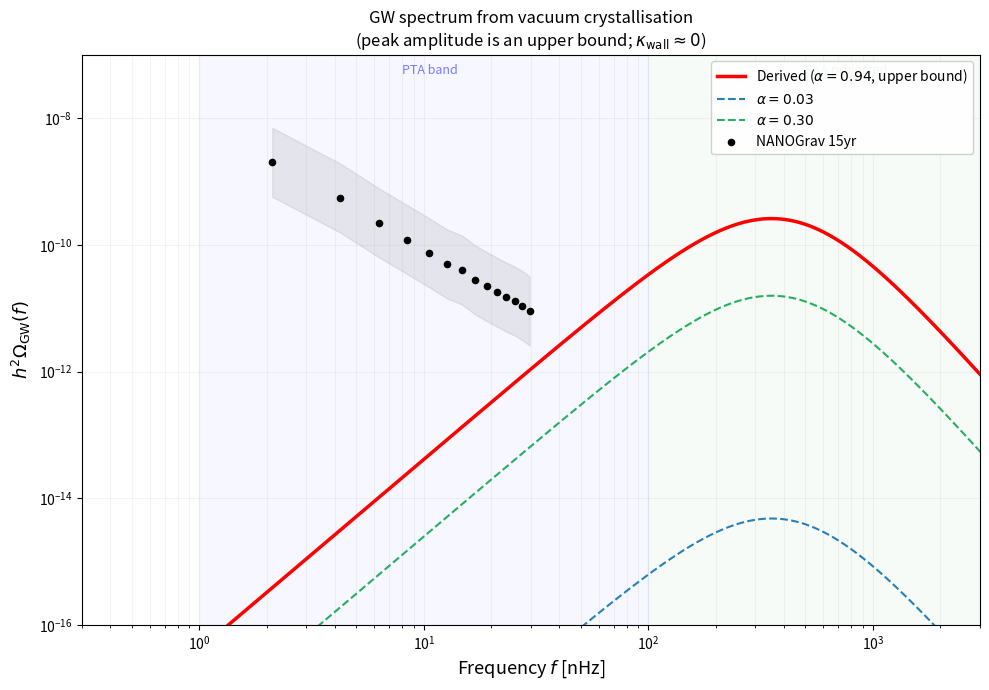

This figure's Python source:
#!/usr/bin/env python3
"""
gw_spectrum_crystallisation.py — GW spectrum from the vacuum phase transition
=============================================================================
M. A. Cox, University of the Witwatersrand (2026)

The vacuum crystallisation (fluid → FCC Cosserat supersolid) is a first-order
phase transition whose four thermodynamic parameters are all determined by the
lattice mechanics:

    α   = 0.94   transition strength (bag model, g_QGP - g_had)
    β/H = 7.5    inverse duration (CNT barrier / T_c)
    v_w = c/√3   wall velocity (fluid sound speed)
    T*  = 156 MeV nucleation temperature (D4 Polyakov loop)

The dominant GW source is the sound-wave mechanism (Hindmarsh et al. 2014).
Bubble collisions are negligible (κ_wall ≈ 2e-19; the crystal is incompressible
and absorbs the wall kinetic energy). Turbulence is subdominant.

The PEAK FREQUENCY (~354 nHz) is robust — set by nucleation geometry alone.
The PEAK AMPLITUDE (h²Ω ≤ 2.6e-10) is an UPPER BOUND — the standard sound-wave
efficiency κ_v was derived for a classical fluid pushed by expanding bubbles,
but the lattice crystallises by material addition at the front, which may
generate less anisotropic stress.

Usage:
    python gw_spectrum_crystallisation.py
"""

import numpy as np

# ═══════════════════════════════════════════
# PHYSICAL CONSTANTS
# ═══════════════════════════════════════════

hbar_c = 197.3269804       # MeV·fm
M_Pl   = 1.22089e19        # GeV (Planck mass)
alpha_em = 1/137.035999177
m_e    = 0.51099895        # MeV
m0     = m_e / alpha_em    # node mass
ell    = hbar_c / m0       # lattice spacing (fm)

# ═══════════════════════════════════════════
# THERMODYNAMIC PARAMETERS
# ═══════════════════════════════════════════

# Effective degrees of freedom
g_QGP   = 44.7    # QGP: 37 (QCD) + 7.75 (leptons/photons in QGP-adjacent range)
g_had   =  3.0    # hadronic (pions only)
g_nonQCD = 14.2   # non-QCD (photons, leptons, neutrinos)
g_star  = g_QGP + g_nonQCD

# Transition strength from the bag model:
# L = (π²/90)(g_QGP - g_had)T_c⁴ = latent heat
# α = L / ρ_rad = 4(g_QGP - g_had) / (3 g_star)
alpha_PT = 4 * (g_QGP - g_had) / (3 * g_star)

# Nucleation temperature and barrier
T_c = 156.1  # MeV (D4 Polyakov loop)
DeltaG = (16 * np.pi / 3) * m0  # CNT barrier ≈ 1173 MeV
beta_H = DeltaG / T_c

# Wall velocity (fluid sound speed — detonation mode)
v_w = 1.0 / np.sqrt(3)

# Sound-wave efficiency (Espinosa et al. 2010)
kappa_v = alpha_PT / (0.73 + 0.083*np.sqrt(alpha_PT) + alpha_PT)

# Lifetime suppression (Guo et al. 2021)
Upsilon = 1 - 1 / (1 + 1/beta_H)

# Bubble collision efficiency (negligible — crystal is incompressible)
kappa_wall = 2e-19  # from monograph Eq. kappa_wall

# Bag constant
B_fm3 = (np.pi**2 / 90) * (g_QGP - g_had) * T_c**4 / hbar_c**3
B14 = (B_fm3 * hbar_c**3)**0.25


# ═══════════════════════════════════════════
# GW SPECTRUM: SOUND-WAVE MECHANISM
# ═══════════════════════════════════════════

def gw_spectrum(f_nHz, T_MeV, alpha, g, beta_over_H):
    """Compute h²Ω_GW(f) from the sound-wave mechanism."""
    T_GeV = T_MeV / 1000
    kv = alpha / (0.73 + 0.083*np.sqrt(alpha) + alpha)
    Ups = 1 - 1/(1 + 1/beta_over_H)

    # Peak frequency (Hindmarsh et al. 2017, Eq. 29)
    f_pk = 1.9e-5 * (1/v_w) * beta_over_H * (T_GeV/100) * (g/100)**0.1667
    f_pk_nHz = f_pk * 1e9

    # Peak amplitude
    K = kv * alpha / (1 + alpha)
    h2_pk = 2.65e-6 * beta_over_H**(-2) * K**2 * (100/g)**(1/3) * v_w * Ups

    # Spectral shape: C(s) = s³(7/(4+3s²))^{7/2}
    s = f_nHz / f_pk_nHz
    h2_Omega = h2_pk * s**3 * (7 / (4 + 3*s**2))**3.5

    return h2_Omega, f_pk_nHz, h2_pk


# ═══════════════════════════════════════════
# OUTPUT
# ═══════════════════════════════════════════

print("GW spectrum from vacuum lattice crystallisation")
print("=" * 60)
print(f"  m₀ = {m0:.2f} MeV,  ℓ = {ell:.4f} fm,  T_c = {T_c} MeV")
print(f"  ΔG* = {DeltaG:.0f} MeV,  β/H* = {beta_H:.2f}")
print(f"  α = {alpha_PT:.3f} (bag model),  v_w = c/√3")
print(f"  κ_v = {kappa_v:.4f},  Υ = {Upsilon:.4f}")
print(f"  κ_wall = {kappa_wall:.0e} (bubble collisions negligible)")

_, f_pk, h2_pk = gw_spectrum(1, T_c, alpha_PT, g_star, beta_H)
print(f"\n  PREDICTION (upper bound):")
print(f"  ─────────────────────────")
print(f"  f_peak = {f_pk:.0f} nHz")
print(f"  h²Ω_peak ≤ {h2_pk:.1e}")
print(f"  At 100 nHz: h²Ω ≤ {gw_spectrum(100, T_c, alpha_PT, g_star, beta_H)[0]:.1e}")
print(f"  At  30 nHz: h²Ω ≤ {gw_spectrum(30, T_c, alpha_PT, g_star, beta_H)[0]:.1e}")

print(f"\n  Bag model self-consistency:")
print(f"  B^(1/4) = {B14:.1f} MeV  vs  Λ_QCD = {np.pi*m0:.1f} MeV  ({abs(B14-np.pi*m0)/(np.pi*m0)*100:.1f}%)")

# Parametric comparison
print(f"\n  Parametric comparison:")
print(f"  {'α':>6}  {'f_pk (nHz)':>11}  {'h²Ω_peak':>11}  {'note':>20}")
print(f"  {'─'*6}  {'─'*11}  {'─'*11}  {'─'*20}")
for a, note in [(0.03, "shear only"),
                (0.10, "intermediate"),
                (0.30, "strong"),
                (alpha_PT, "bag model (derived)")]:
    bH = DeltaG / T_c
    _, fp, hp = gw_spectrum(1, T_c, a, g_star, bH)
    marker = "  ◄ UPPER BOUND" if a == alpha_PT else ""
    print(f"  {a:6.3f}  {fp:11.0f}  {hp:11.2e}  {note:>20}{marker}")


# ═══════════════════════════════════════════
# PLOT
# ═══════════════════════════════════════════

try:
    import matplotlib
    matplotlib.use('Agg')
    import matplotlib.pyplot as plt

    f_nHz = np.logspace(-0.5, 3.5, 1000)
    fig, ax = plt.subplots(figsize=(10, 7))

    # Derived spectrum (upper bound)
    h2, _, _ = gw_spectrum(f_nHz, T_c, alpha_PT, g_star, beta_H)
    ax.loglog(f_nHz, h2, 'r-', lw=2.5,
              label=rf'Derived ($\alpha={alpha_PT:.2f}$, upper bound)')

    # Parametric comparisons
    for a, col, ls, lab in [(0.03, '#2980b9', '--', r'$\alpha=0.03$'),
                             (0.30, '#27ae60', '--', r'$\alpha=0.30$')]:
        h2p, _, _ = gw_spectrum(f_nHz, T_c, a, g_star, beta_H)
        ax.loglog(f_nHz, h2p, color=col, ls=ls, lw=1.5, label=lab)

    # NANOGrav 15yr approximate free spectrum
    ng_f = np.arange(1, 15) / (15 * 365.25 * 24 * 3600) * 1e9  # nHz
    ng_h2 = np.array([2e-9, 5.5e-10, 2.2e-10, 1.2e-10, 7.5e-11, 5e-11, 4e-11,
                      2.8e-11, 2.2e-11, 1.8e-11, 1.5e-11, 1.3e-11, 1.1e-11, 9e-12])
    ax.fill_between(ng_f, ng_h2/3.5, ng_h2*3.5, alpha=0.15, color='gray')
    ax.scatter(ng_f, ng_h2, color='black', s=20, zorder=5, label='NANOGrav 15yr')

    # Sensitivity bands
    ax.axvspan(1, 100, alpha=0.03, color='blue')
    ax.text(8, 5e-8, 'PTA band', fontsize=9, color='blue', alpha=0.5)
    ax.axvspan(100, 3000, alpha=0.03, color='green')
    ax.text(500, 5e-8, 'SKA projected', fontsize=9, color='green', alpha=0.5)

    ax.set_xlim(0.3, 3000)
    ax.set_ylim(1e-16, 1e-7)
    ax.set_xlabel(r'Frequency $f$ [nHz]', fontsize=13)
    ax.set_ylabel(r'$h^2 \Omega_{\mathrm{GW}}(f)$', fontsize=13)
    ax.set_title('GW spectrum from vacuum crystallisation\n'
                 r'(peak amplitude is an upper bound; $\kappa_{\rm wall} \approx 0$)',
                 fontsize=12)
    ax.legend(fontsize=10, loc='upper right', framealpha=0.9)
    ax.grid(True, which='both', alpha=0.15)
    plt.tight_layout()
    plt.savefig('/mnt/user-data/outputs/gw_spectrum_crystallisation.png', dpi=150)
    print(f"\n  Plot saved to outputs/")
except Exception as e:
    print(f"\n  (Plot skipped: {e})")
